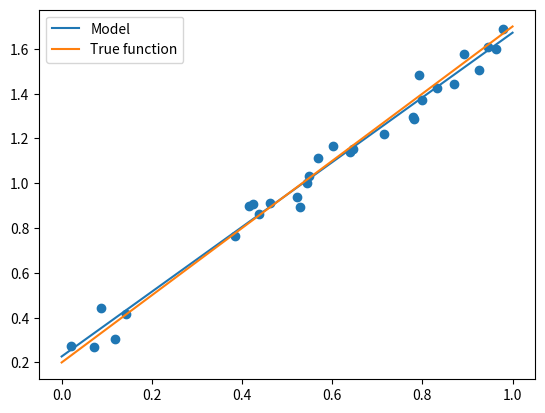

The script that saved this image:
#!/usr/bin/env python
# coding=utf-8
'''
[redacted]
Email: [email redacted]
Date: 2021-08-27 11:50:51
[redacted]
LastEditTime: 2021-09-01 11:20:37
Discription: 
Environment: 
'''
import numpy as np
import matplotlib.pyplot as plt


def true_fun(X):
    return 1.5 * X + 0.2


np.random.seed(0)  # 随机种子
n_samples = 30
'''生成随机数据作为训练集'''
X_train = np.sort(np.random.rand(n_samples))
y_train = (true_fun(X_train) + np.random.randn(n_samples) * 0.05).reshape(n_samples, 1)
data_X = []
for x in X_train:
    data_X.append([1, x])
data_X = np.array((data_X))

m, p = np.shape(data_X)  # m, 数据量 p: 特征数
max_iter = 1000  # 迭代数
weights = np.ones((p, 1))
alpha = 0.1  # 学习率
for i in range(0, max_iter):
    error = np.dot(data_X, weights) - y_train
    gradient = data_X.transpose().dot(error) / m
    weights = weights - alpha * gradient
print("输出参数w:", weights[1:][0])  # 输出模型参数w
print("输出参数:b", weights[0])  # 输出参数b

X_test = np.linspace(0, 1, 100)
plt.plot(X_test, X_test * weights[1][0] + weights[0][0], label="Model")
plt.plot(X_test, true_fun(X_test), label="True function")
plt.scatter(X_train, y_train)  # 画出训练集的点
plt.legend(loc="best")
plt.show()
